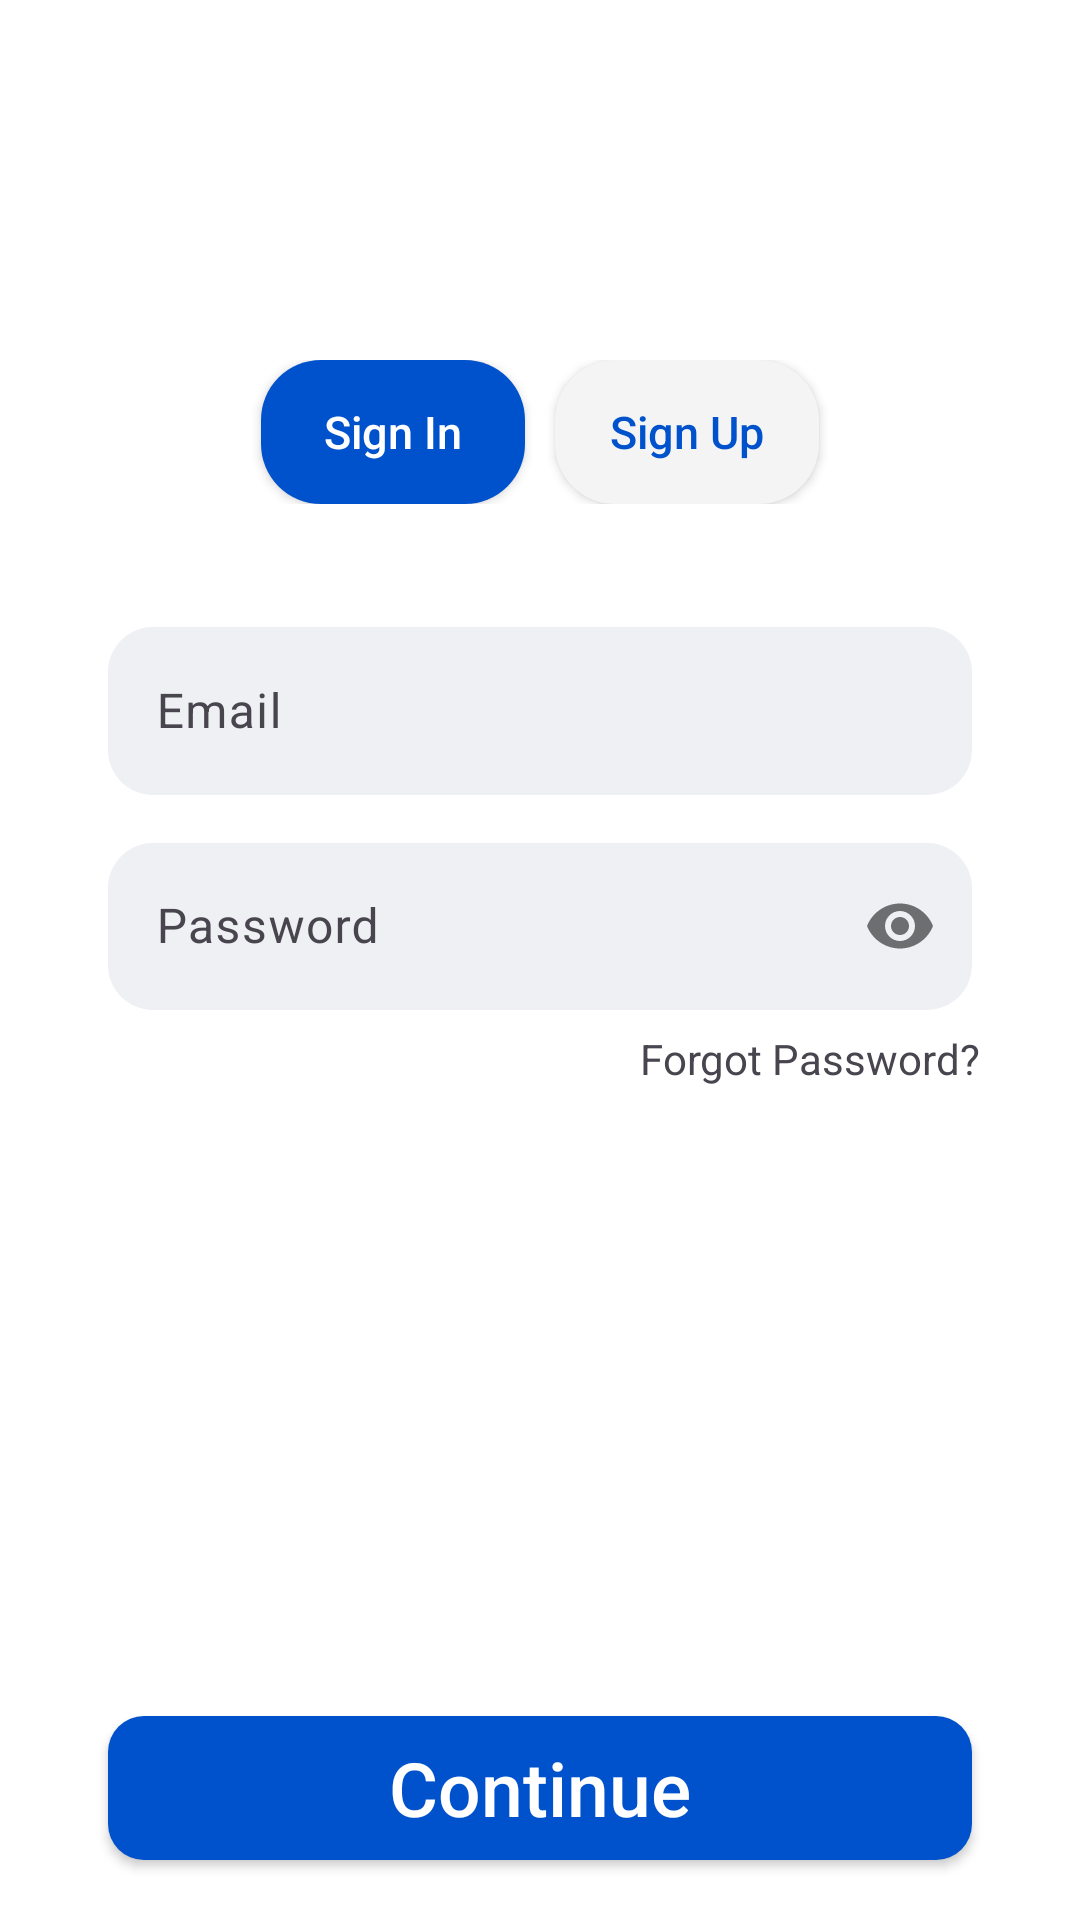

Here is an Android app screen rendered from its layout file. Give the layout XML and the strings, colors and styles it references.
<!-- AndroidManifest.xml: application theme Theme.SkinDiseaseDetector -->
<!-- res/layout/activity_sign_in.xml -->
<?xml version="1.0" encoding="utf-8"?>
<androidx.constraintlayout.widget.ConstraintLayout xmlns:android="http://schemas.android.com/apk/res/android"
    xmlns:app="http://schemas.android.com/apk/res-auto"
    xmlns:tools="http://schemas.android.com/tools"
    android:id="@+id/main"
    android:layout_width="match_parent"
    android:layout_height="match_parent"
    android:background="@color/white"
    tools:context=".SignInActivity">


    <androidx.constraintlayout.widget.ConstraintLayout
        android:id="@+id/btns"
        android:layout_width="match_parent"
        android:layout_height="wrap_content"
        android:padding="20dp"
        android:layout_marginTop="100dp"
        app:layout_constraintEnd_toEndOf="parent"
        app:layout_constraintStart_toStartOf="parent"
        app:layout_constraintTop_toTopOf="parent">

        <androidx.appcompat.widget.AppCompatButton
            android:id="@+id/textViewAR"
            android:layout_width="wrap_content"
            android:layout_height="wrap_content"
            android:text="@string/sign_in"
            android:textSize="15sp"
            android:textColor="@color/white"
            android:textAllCaps="false"
            android:background="@drawable/cstm_btn_signin"
            app:layout_constraintBottom_toBottomOf="parent"
            app:layout_constraintEnd_toStartOf="@id/textViewNR"
            app:layout_constraintStart_toStartOf="parent"
            app:layout_constraintTop_toTopOf="parent"
            app:layout_constraintHorizontal_chainStyle="packed"/>

        <androidx.appcompat.widget.AppCompatButton
            android:id="@+id/textViewNR"
            android:layout_width="wrap_content"
            android:layout_height="wrap_content"
            android:layout_marginStart="10dp"
            android:text="@string/sign_up"
            android:textSize="15sp"
            android:textColor="@color/PrimaryBlue"
            android:textAllCaps="false"
            android:background="@drawable/cstm_btn_signup"
            app:layout_constraintBottom_toBottomOf="parent"
            app:layout_constraintEnd_toEndOf="parent"
            app:layout_constraintStart_toEndOf="@id/textViewAR"
            app:layout_constraintTop_toTopOf="parent" />

    </androidx.constraintlayout.widget.ConstraintLayout>
    
    <androidx.constraintlayout.widget.ConstraintLayout
        android:id="@+id/txtlabels"
        android:layout_width="match_parent"
        android:layout_height="wrap_content"
        android:paddingTop="10dp"
        app:layout_constraintTop_toBottomOf="@id/btns"
        app:layout_constraintStart_toStartOf="parent"
        app:layout_constraintEnd_toEndOf="parent">

        <com.google.android.material.textfield.TextInputLayout
            android:id="@+id/emailLayout"
            android:layout_width="0dp"
            android:layout_height="wrap_content"
            android:layout_marginBottom="5dp"
            app:layout_constraintWidth_percent="0.8"
            app:layout_constraintStart_toStartOf="parent"
            app:layout_constraintEnd_toEndOf="parent"
            app:layout_constraintTop_toTopOf="parent"
            app:layout_constraintBottom_toTopOf="@id/passwordLayout"
            app:boxBackgroundMode="none">
            <com.google.android.material.textfield.TextInputEditText
                android:id="@+id/emailIn"
                android:layout_width="match_parent"
                android:layout_height="56dp"
                android:hint="@string/email_txt"
                android:inputType="textEmailAddress"
                android:background="@drawable/custom_txtlabelbckgrnd"/>
        </com.google.android.material.textfield.TextInputLayout>

        <com.google.android.material.textfield.TextInputLayout
            android:id="@+id/passwordLayout"
            android:layout_width="0dp"
            android:layout_height="wrap_content"
            android:layout_marginBottom="48dp"
            app:passwordToggleEnabled="true"
            app:layout_constraintWidth_percent="0.8"
            app:layout_constraintStart_toStartOf="parent"
            app:layout_constraintEnd_toEndOf="parent"
            app:layout_constraintTop_toBottomOf="@+id/emailLayout"
            app:layout_constraintBottom_toBottomOf="parent"
            app:boxBackgroundMode="none">

            <com.google.android.material.textfield.TextInputEditText
                android:id="@+id/passIn"
                android:layout_width="match_parent"
                android:layout_height="wrap_content"
                android:background="@drawable/custom_txtlabelbckgrnd"
                android:hint="@string/passwrod"
                android:inputType="textPassword" />
        </com.google.android.material.textfield.TextInputLayout>

        <TextView
            android:id="@+id/textViewForgotPass"
            android:layout_width="wrap_content"
            android:layout_height="wrap_content"
            android:layout_marginBottom="16dp"
            android:text="@string/forpass"
            app:layout_constraintStart_toStartOf="parent"
            app:layout_constraintEnd_toEndOf="parent"
            app:layout_constraintTop_toBottomOf="@+id/passwordLayout"
            app:layout_constraintBottom_toBottomOf="parent"
            app:layout_constraintHorizontal_bias="0.865" />
    </androidx.constraintlayout.widget.ConstraintLayout>
    
    <androidx.constraintlayout.widget.ConstraintLayout

        android:layout_width="match_parent"
        android:layout_height="wrap_content"
        app:layout_constraintBottom_toBottomOf="parent"
        app:layout_constraintStart_toStartOf="parent"
        app:layout_constraintEnd_toEndOf="parent">

        <androidx.appcompat.widget.AppCompatButton
            android:id="@+id/btnSignIn"
            android:layout_width="0dp"
            android:layout_height="wrap_content"
            android:layout_marginTop="20dp"
            android:layout_marginBottom="20dp"
            android:background="@drawable/custom_button"
            android:text="@string/continue_txt"
            android:textAllCaps="false"
            android:textColor="@color/white"
            android:textSize="25sp"
            app:layout_constraintBottom_toBottomOf="parent"
            app:layout_constraintEnd_toEndOf="parent"
            app:layout_constraintStart_toStartOf="parent"
            app:layout_constraintTop_toTopOf="parent"
            app:layout_constraintWidth_percent="0.8" />

    </androidx.constraintlayout.widget.ConstraintLayout>


</androidx.constraintlayout.widget.ConstraintLayout>
<!-- resources referenced by this layout -->
<resources>
  <color name="PrimaryBlue">#0052CC</color>
  <color name="white">#FFFFFFFF</color>
  <!-- drawable cstm_btn_signin (drawable) -->
  <?xml version="1.0" encoding="utf-8"?>
  <selector xmlns:android="http://schemas.android.com/apk/res/android">
      <item android:state_pressed="true">
          <shape android:shape="rectangle">
              <solid android:color="@color/SoftWhite" />
              <corners android:radius="20dp" />
          </shape>
      </item>
      <item>
          <shape android:shape="rectangle">
              <solid android:color="@color/PrimaryBlue" />
              <corners android:radius="20dp" />
          </shape>
      </item>
  </selector>
  <!-- drawable cstm_btn_signup (drawable) -->
  <?xml version="1.0" encoding="utf-8"?>
  <selector xmlns:android="http://schemas.android.com/apk/res/android">
      <item android:state_pressed="true">
          <shape android:shape="rectangle">
              <solid android:color="@color/PrimaryBlue" />
              <corners android:radius="20dp" />
          </shape>
      </item>
      <item>
          <shape android:shape="rectangle">
              <solid android:color="@color/SoftWhite" />
              <corners android:radius="20dp" />
          </shape>
      </item>
  </selector>
  <!-- drawable custom_button (drawable) -->
  <?xml version="1.0" encoding="utf-8"?>
  <selector xmlns:android="http://schemas.android.com/apk/res/android">
      <item>
          <shape android:shape="rectangle">
              <solid android:color="@color/PrimaryBlue" />
              <corners android:radius="12dp" />
          </shape>
      </item>
  </selector>
  <!-- drawable custom_txtlabelbckgrnd (drawable) -->
  <?xml version="1.0" encoding="utf-8"?>
  <selector xmlns:android="http://schemas.android.com/apk/res/android">
      <item>
          <shape android:shape="rectangle">
              <solid android:color="@color/PrimaryDirtyWhite" />
              <corners android:radius="15dp" />
          </shape>
      </item>
  </selector>
  <string name="continue_txt">Continue</string>
  <string name="email_txt">Email</string>
  <string name="forpass">Forgot Password?</string>
  <string name="passwrod">Password</string>
  <string name="sign_in">Sign In</string>
  <string name="sign_up">Sign Up</string>
  <style name="Theme.SkinDiseaseDetector" parent="Base.Theme.SkinDiseaseDetector" />
  <color name="SoftWhite">#F4F4F4</color>
  <color name="PrimaryDirtyWhite">#EEF0F3</color>
  <style name="Base.Theme.SkinDiseaseDetector" parent="Theme.Material3.Light.NoActionBar">
          <item name="colorPrimary">@color/blue</item>
          <item name="colorPrimaryVariant">@color/blue</item>
          <item name="android:statusBarColor">@color/blue</item>
      </style>
  <color name="blue">#1A9DF1</color>
</resources>
